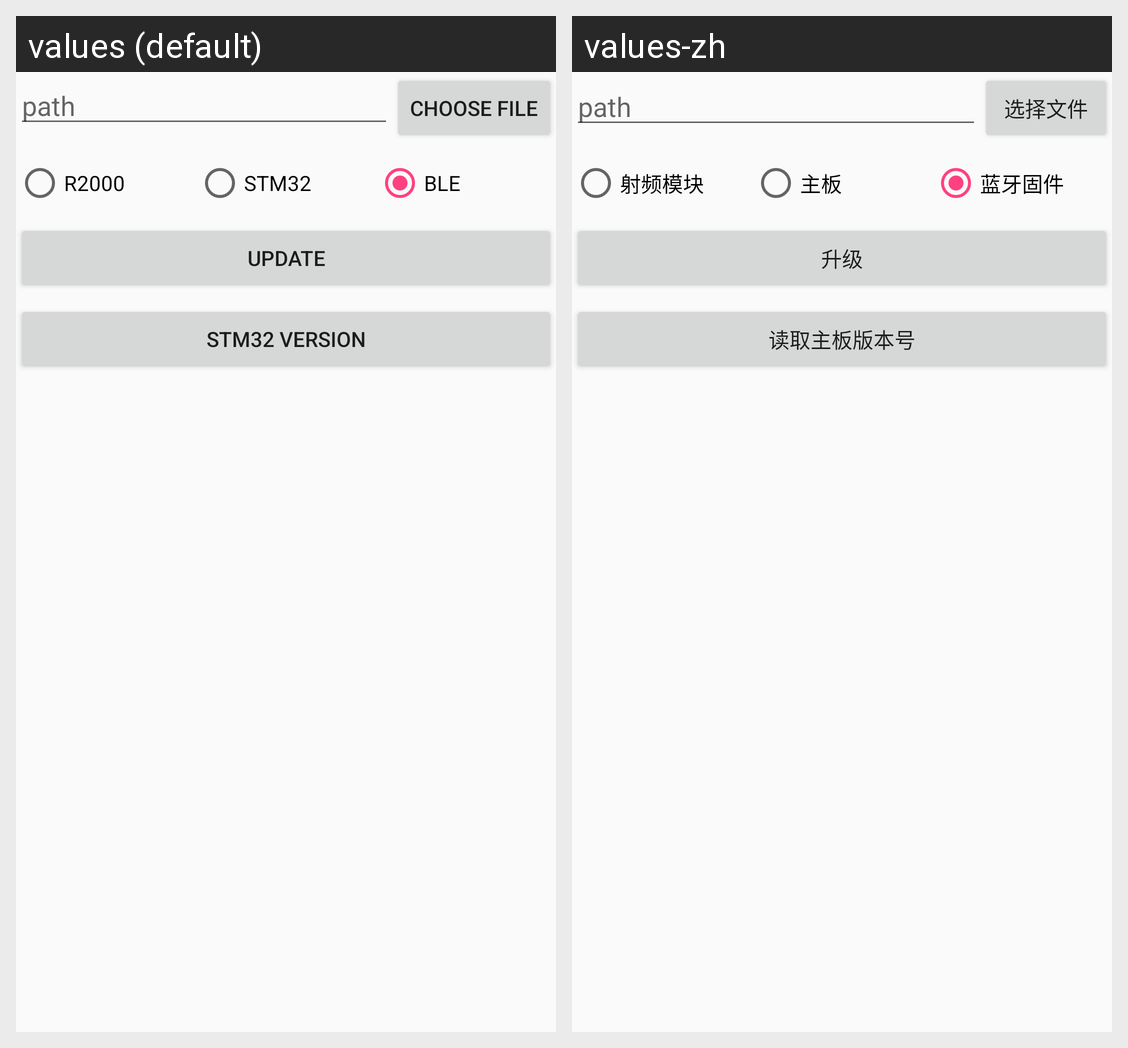

Here is an Android app screen in its default locale and in the app's own translations. Write out the translated-string differences for the strings that appear on this screen.
Android screen res/layout/fragment_uhfupdata.xml rendered under 2 locales, left to right: values (default), values-zh. Device: Nexus 5 (rendered at 1080×1920; each locale shown at half size, 540×960, under a caption strip naming it); theme AppTheme.
Strings drawn on this screen, with the default value and each locale's value (text and hints the layout hard-codes, and strings that could not be matched under every locale, appear in the picture but are not listed):

file_title_sel_file
  values: Choose file
  values-zh: 选择文件

title_R2000
  values: R2000
  values-zh: 射频模块

title_stm32
  values: STM32
  values-zh: 主板

title_ble
  values: BLE
  values-zh: 蓝牙固件

title_update
  values: Update
  values-zh: 升级

title_stm32_version
  values: stm32 version
  values-zh: 读取主板版本号
